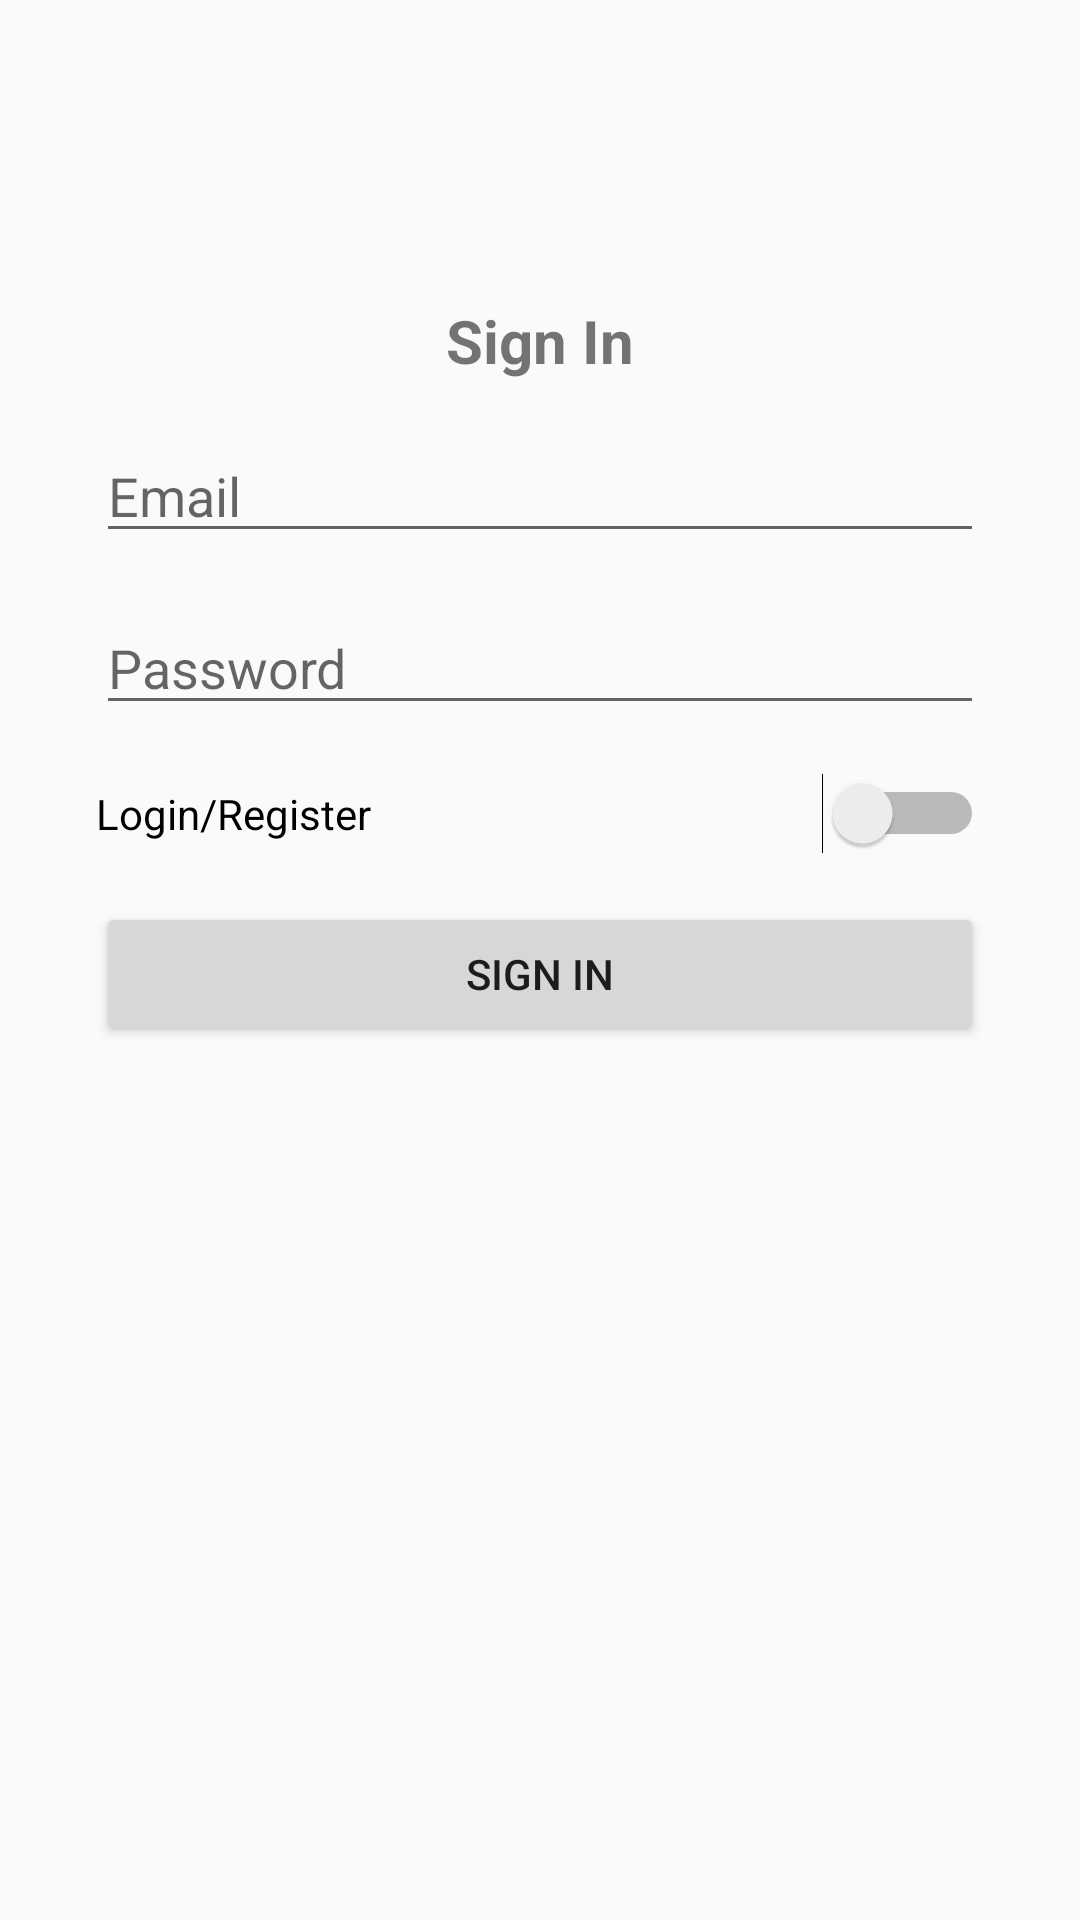

Here is an Android app screen rendered from its layout file. Give the layout XML and the strings, colors and styles it references.
<!-- AndroidManifest.xml: activity theme AppTheme.Base -->
<!-- res/layout/activity_login.xml -->
<?xml version="1.0" encoding="utf-8"?>
<androidx.constraintlayout.widget.ConstraintLayout
        xmlns:android="http://schemas.android.com/apk/res/android"
        xmlns:tools="http://schemas.android.com/tools"
        xmlns:app="http://schemas.android.com/apk/res-auto"
        android:layout_width="match_parent" android:layout_height="match_parent"
        tools:context=".activities.loginActivity.LoginActivity">

    <TextView
            android:id="@+id/signInTextView"
            android:layout_width="wrap_content"
            android:layout_height="wrap_content"
            app:layout_constraintStart_toStartOf="parent"
            app:layout_constraintEnd_toEndOf="parent"
            app:layout_constraintTop_toTopOf="parent"
            android:layout_marginTop="100dp"
            android:text="@string/sign_in"
            android:textStyle="bold"
            android:textSize="20sp"/>

    <com.google.android.material.textfield.TextInputLayout
            android:id="@+id/emailTextInputLayout"
            android:layout_width="match_parent"
            android:layout_height="wrap_content"
            android:layout_marginStart="32dp"
            android:layout_marginEnd="32dp"
            android:layout_marginTop="16dp"
            app:layout_constraintStart_toStartOf="parent"
            app:layout_constraintEnd_toEndOf="parent"
            app:layout_constraintTop_toBottomOf="@id/signInTextView"
            app:hintEnabled="false">

        <EditText
                android:id="@+id/emailEditText"
                android:layout_width="match_parent"
                android:layout_height="wrap_content"
                android:hint="@string/email"/>

    </com.google.android.material.textfield.TextInputLayout>

    <com.google.android.material.textfield.TextInputLayout
            android:id="@+id/passwordTextInputLayout"
            android:layout_width="match_parent"
            android:layout_height="wrap_content"
            android:layout_marginStart="32dp"
            android:layout_marginEnd="32dp"
            android:layout_marginTop="16dp"
            app:layout_constraintStart_toStartOf="parent"
            app:layout_constraintEnd_toEndOf="parent"
            app:layout_constraintTop_toBottomOf="@id/emailTextInputLayout"
            app:hintEnabled="false">

        <EditText
                android:id="@+id/passwordEditText"
                android:layout_width="match_parent"
                android:layout_height="wrap_content"
                android:hint="@string/password"/>

    </com.google.android.material.textfield.TextInputLayout>

    <Switch
            android:id="@+id/loginSwitch"
            android:layout_width="match_parent"
            android:layout_height="wrap_content"
            app:layout_constraintEnd_toEndOf="parent"
            app:layout_constraintTop_toBottomOf="@id/passwordTextInputLayout"
            app:layout_constraintStart_toStartOf="parent"
            android:layout_marginEnd="32dp"
            android:layout_marginTop="16dp"
            android:layout_marginStart="32dp"
            android:text="@string/login_register"
            android:layout_gravity="start"/>

    <Button
            android:id="@+id/loginBtn"
            android:layout_width="match_parent"
            android:layout_height="wrap_content"
            app:layout_constraintEnd_toEndOf="parent"
            app:layout_constraintTop_toBottomOf="@id/loginSwitch"
            app:layout_constraintStart_toStartOf="parent"
            android:layout_marginEnd="32dp"
            android:layout_marginTop="16dp"
            android:layout_marginStart="32dp"
            android:text="@string/sign_in"/>

</androidx.constraintlayout.widget.ConstraintLayout>
<!-- resources referenced by this layout -->
<resources>
  <string name="email">Email</string>
  <string name="login_register">Login/Register</string>
  <string name="password">Password</string>
  <string name="sign_in">Sign In</string>
  <style name="AppTheme.Base" parent="Theme.AppCompat.Light.NoActionBar" />
</resources>
